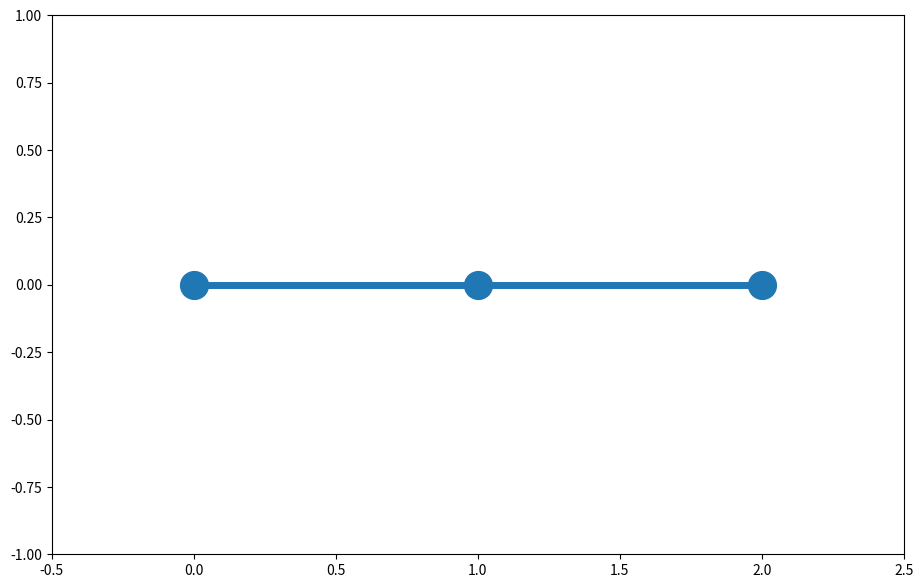
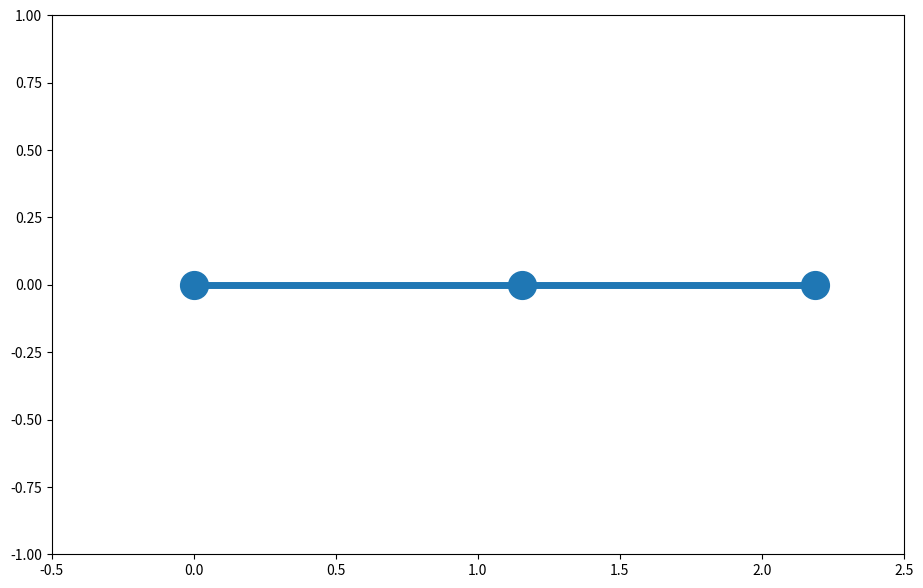
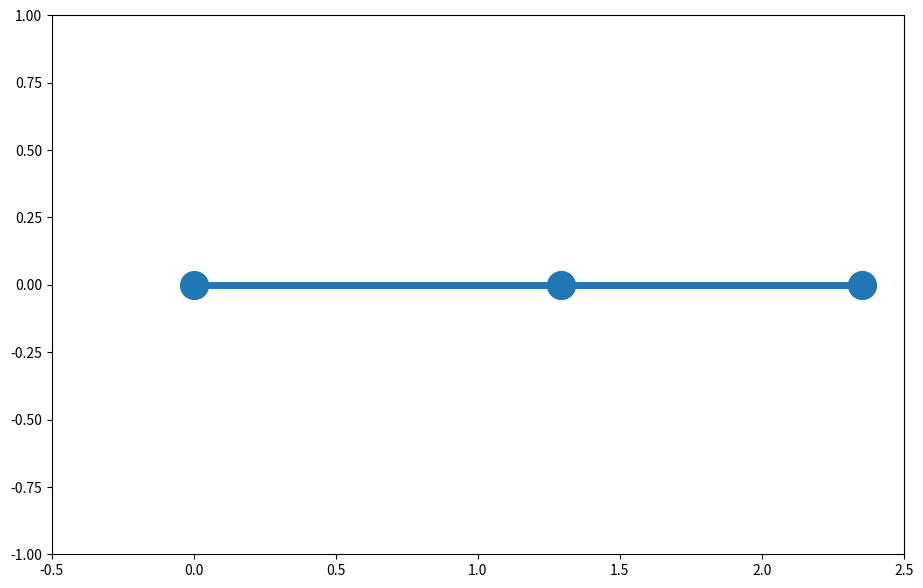
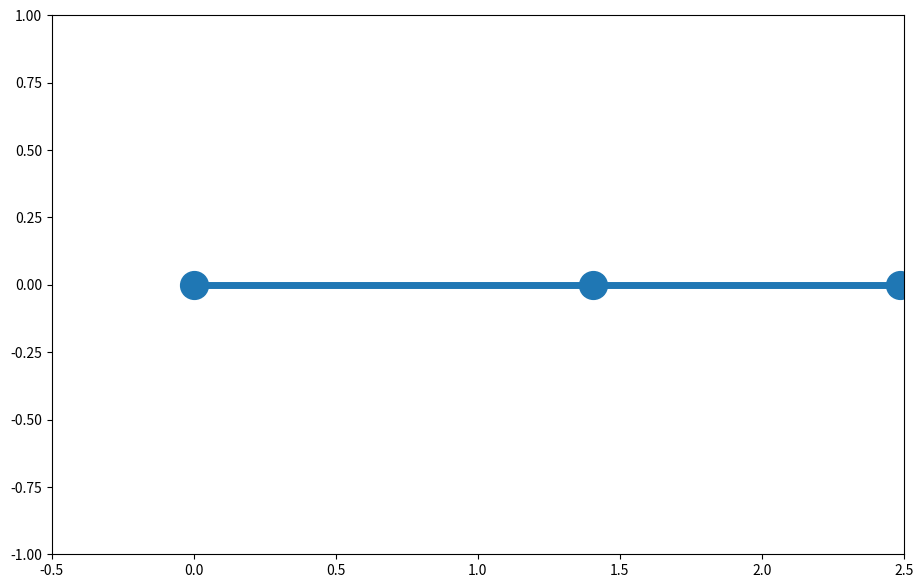
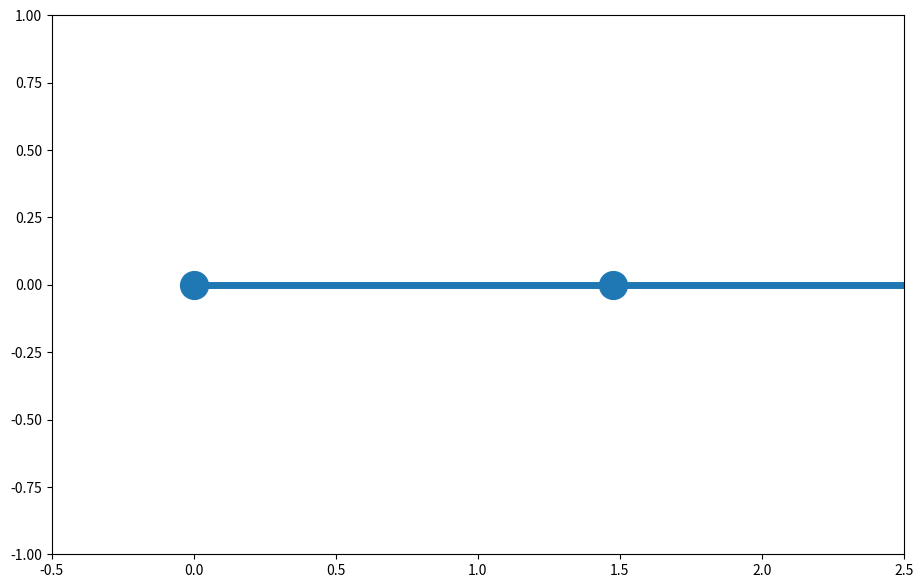
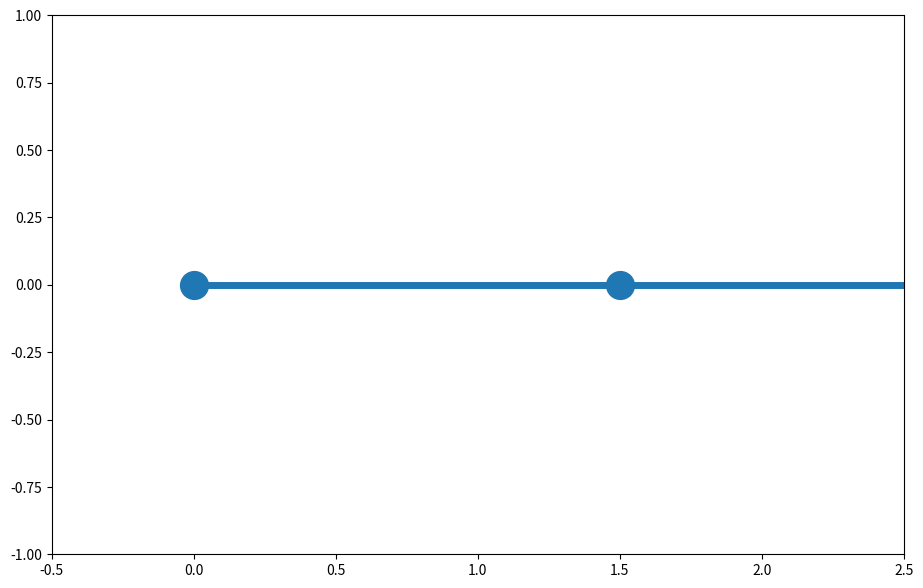
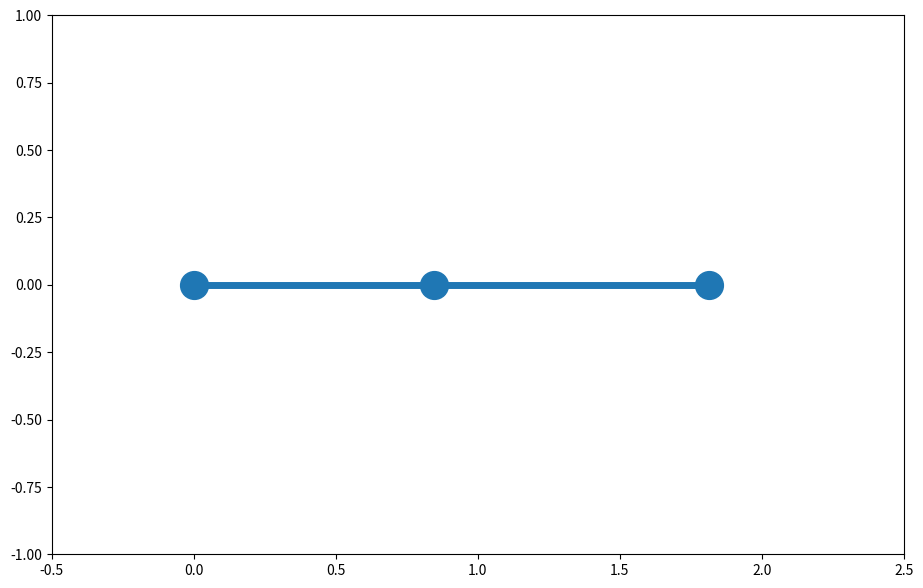
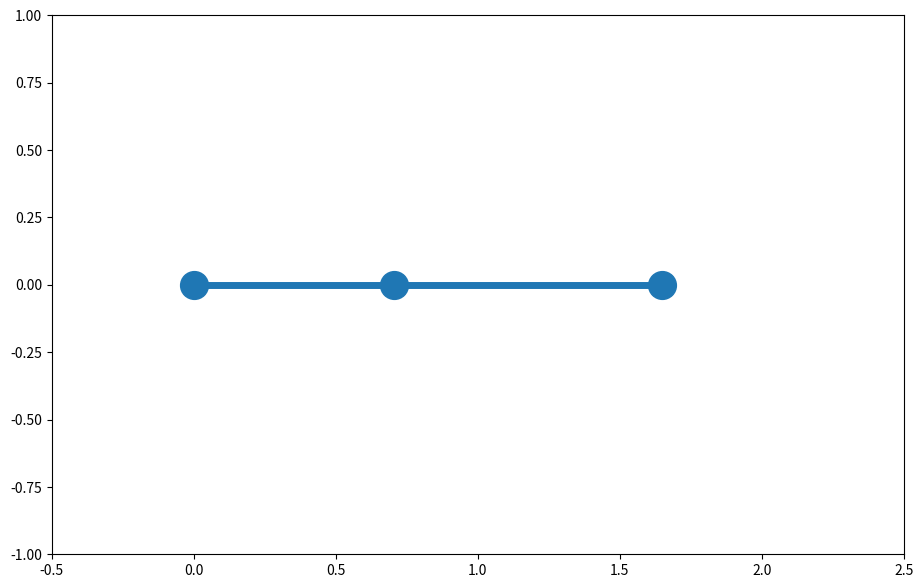
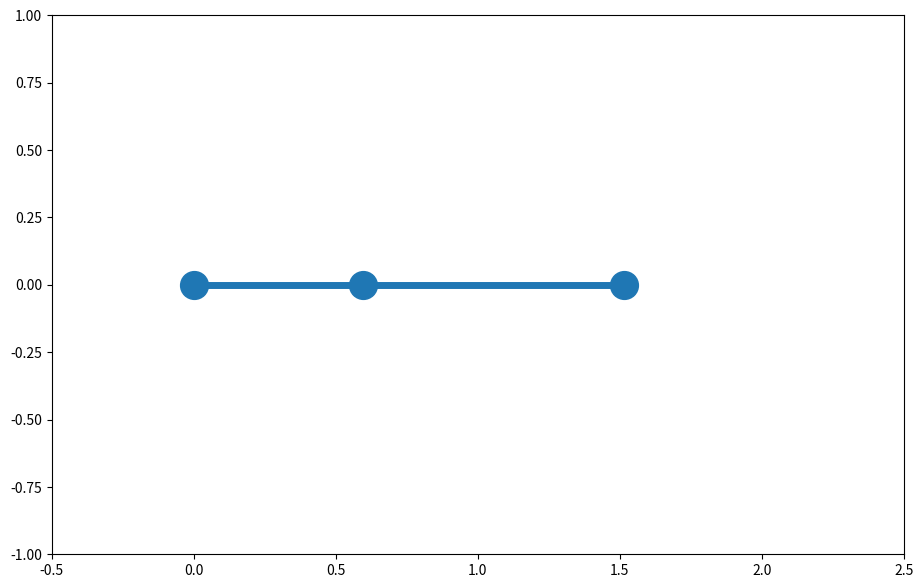
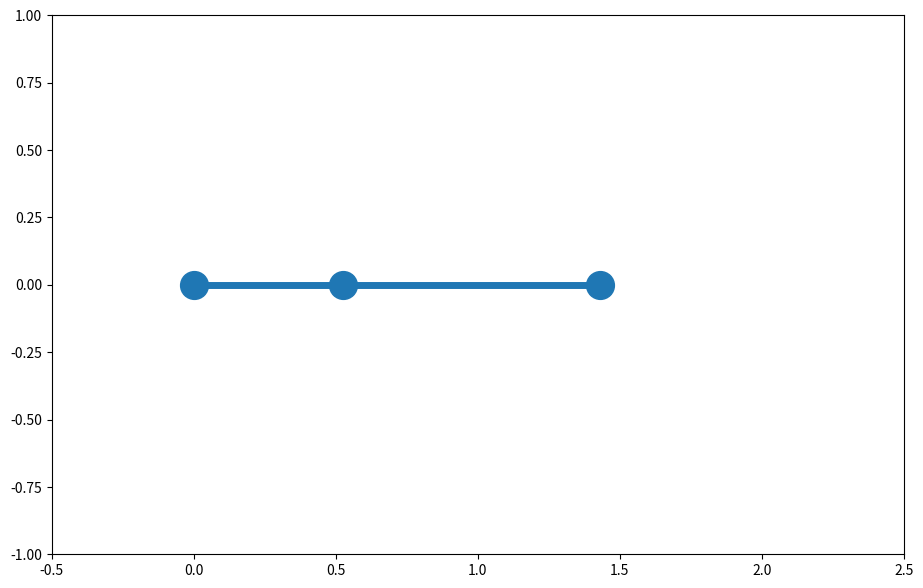
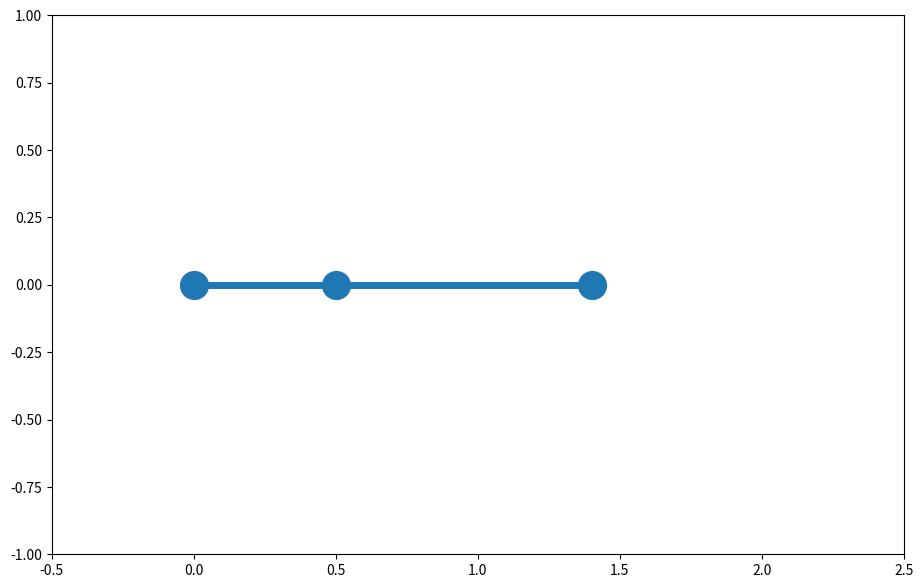

Python code for these plots, in order:
import numpy as np
from matplotlib import pyplot, cm
from mpl_toolkits.mplot3d import Axes3D

nt = 50
k12 = 10
k23 = 2
K = np.matrix(((k12,-k12), (-k12,k12+k23)))

fig = pyplot.figure(figsize=(11,7), dpi=100)

for n in range(nt):
    f = [np.sin(n*0.1*np.pi),0]
    u = np.linalg.solve(K, f)
    pyplot.plot([2+u[0],1+u[1],0],[0,0,0],'o-',linewidth=5,markersize=20)
    pyplot.axis([-.5,2.5,-1,1])
    pyplot.pause(0.05)
    pyplot.clf()
pyplot.show()
